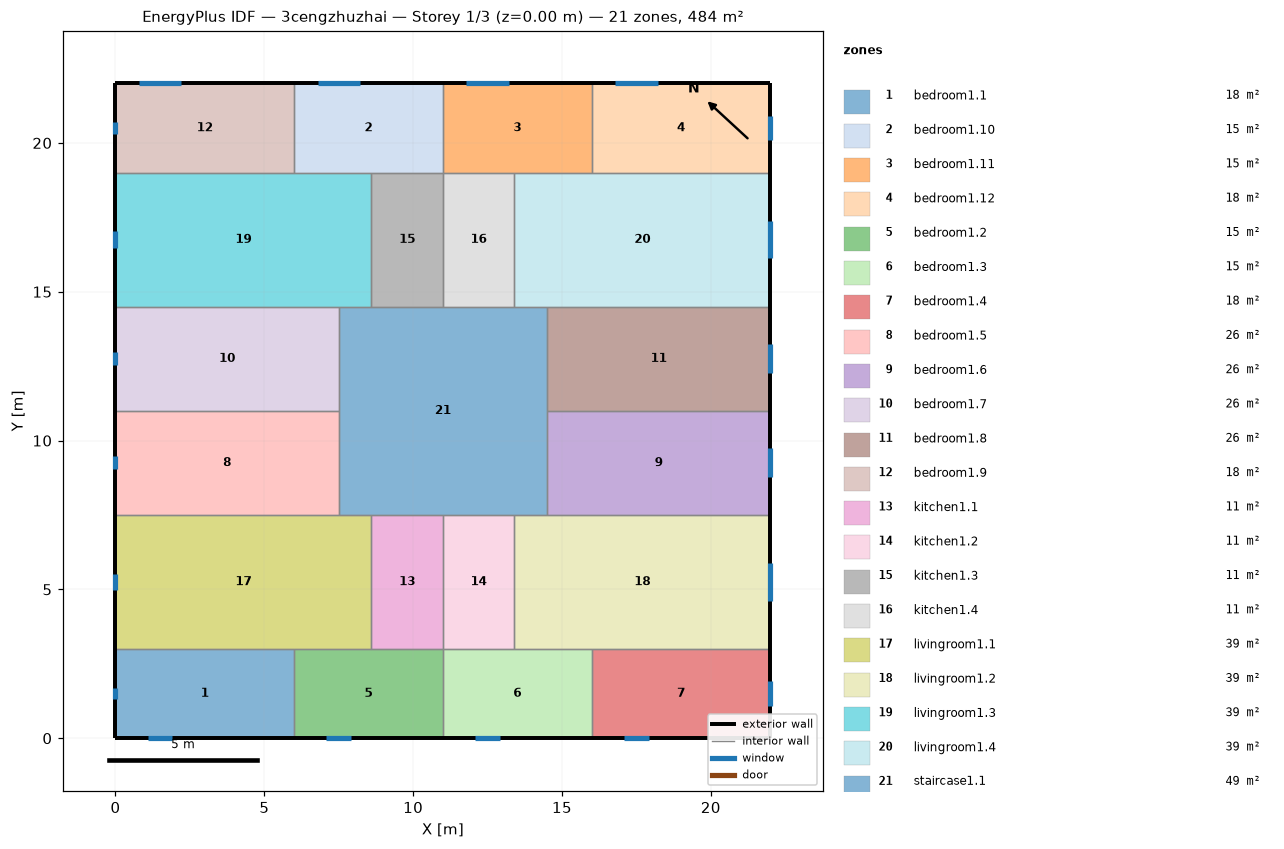
=== STOREY PLAN SPEC (per zone: floor XY polygon, exterior-wall plan segments, windows/doors) ===
zone 1: bedroom1.1  (18.0 m²)
  floor: (6.00, 3.00) (6.00, 0.00) (0.00, 0.00) (0.00, 3.00)
  exterior wall: (0.00, 3.00) – (0.00, 0.00)  [3.0 m]
    window: (0.00, 1.69) – (0.00, 1.31)  [0.6 m²]
  exterior wall: (0.00, 0.00) – (6.00, 0.00)  [6.0 m]
    window: (1.09, 0.00) – (1.91, 0.00)  [1.2 m²]
  interior walls: 2
zone 2: bedroom1.10  (15.0 m²)
  floor: (11.00, 22.00) (11.00, 19.00) (6.00, 19.00) (6.00, 22.00)
  exterior wall: (11.00, 22.00) – (6.00, 22.00)  [5.0 m]
    window: (8.21, 22.00) – (6.79, 22.00)  [2.1 m²]
  interior walls: 4
zone 3: bedroom1.11  (15.0 m²)
  floor: (16.00, 22.00) (16.00, 19.00) (11.00, 19.00) (11.00, 22.00)
  exterior wall: (16.00, 22.00) – (11.00, 22.00)  [5.0 m]
    window: (13.21, 22.00) – (11.79, 22.00)  [2.1 m²]
  interior walls: 4
zone 4: bedroom1.12  (18.0 m²)
  floor: (22.00, 22.00) (22.00, 19.00) (16.00, 19.00) (16.00, 22.00)
  exterior wall: (22.00, 19.00) – (22.00, 22.00)  [3.0 m]
    window: (22.00, 20.08) – (22.00, 20.92)  [1.2 m²]
  exterior wall: (22.00, 22.00) – (16.00, 22.00)  [6.0 m]
    window: (18.21, 22.00) – (16.79, 22.00)  [2.1 m²]
  interior walls: 2
zone 5: bedroom1.2  (15.0 m²)
  floor: (11.00, 3.00) (11.00, 0.00) (6.00, 0.00) (6.00, 3.00)
  exterior wall: (6.00, 0.00) – (11.00, 0.00)  [5.0 m]
    window: (7.09, 0.00) – (7.91, 0.00)  [1.2 m²]
  interior walls: 4
zone 6: bedroom1.3  (15.0 m²)
  floor: (16.00, 3.00) (16.00, 0.00) (11.00, 0.00) (11.00, 3.00)
  exterior wall: (11.00, 0.00) – (16.00, 0.00)  [5.0 m]
    window: (12.09, 0.00) – (12.91, 0.00)  [1.2 m²]
  interior walls: 4
zone 7: bedroom1.4  (18.0 m²)
  floor: (22.00, 3.00) (22.00, 0.00) (16.00, 0.00) (16.00, 3.00)
  exterior wall: (16.00, 0.00) – (22.00, 0.00)  [6.0 m]
    window: (17.09, 0.00) – (17.91, 0.00)  [1.2 m²]
  exterior wall: (22.00, 0.00) – (22.00, 3.00)  [3.0 m]
    window: (22.00, 1.08) – (22.00, 1.92)  [1.2 m²]
  interior walls: 2
zone 8: bedroom1.5  (26.2 m²)
  floor: (7.50, 11.00) (7.50, 7.50) (0.00, 7.50) (0.00, 11.00)
  exterior wall: (0.00, 11.00) – (0.00, 7.50)  [3.5 m]
    window: (0.00, 9.47) – (0.00, 9.03)  [0.7 m²]
  interior walls: 3
zone 9: bedroom1.6  (26.2 m²)
  floor: (22.00, 11.00) (22.00, 7.50) (14.50, 7.50) (14.50, 11.00)
  exterior wall: (22.00, 7.50) – (22.00, 11.00)  [3.5 m]
    window: (22.00, 8.77) – (22.00, 9.73)  [1.5 m²]
  interior walls: 3
zone 10: bedroom1.7  (26.2 m²)
  floor: (7.50, 14.50) (7.50, 11.00) (0.00, 11.00) (0.00, 14.50)
  exterior wall: (0.00, 14.50) – (0.00, 11.00)  [3.5 m]
    window: (0.00, 12.97) – (0.00, 12.53)  [0.7 m²]
  interior walls: 3
zone 11: bedroom1.8  (26.2 m²)
  floor: (22.00, 14.50) (22.00, 11.00) (14.50, 11.00) (14.50, 14.50)
  exterior wall: (22.00, 11.00) – (22.00, 14.50)  [3.5 m]
    window: (22.00, 12.27) – (22.00, 13.23)  [1.5 m²]
  interior walls: 3
zone 12: bedroom1.9  (18.0 m²)
  floor: (6.00, 22.00) (6.00, 19.00) (0.00, 19.00) (0.00, 22.00)
  exterior wall: (0.00, 22.00) – (0.00, 19.00)  [3.0 m]
    window: (0.00, 20.69) – (0.00, 20.31)  [0.6 m²]
  exterior wall: (6.00, 22.00) – (0.00, 22.00)  [6.0 m]
    window: (2.21, 22.00) – (0.79, 22.00)  [2.1 m²]
  interior walls: 2
zone 13: kitchen1.1  (10.8 m²)
  floor: (11.00, 7.50) (11.00, 3.00) (8.60, 3.00) (8.60, 7.50)
  interior walls: 4
zone 14: kitchen1.2  (10.8 m²)
  floor: (13.40, 7.50) (13.40, 3.00) (11.00, 3.00) (11.00, 7.50)
  interior walls: 4
zone 15: kitchen1.3  (10.8 m²)
  floor: (11.00, 19.00) (11.00, 14.50) (8.60, 14.50) (8.60, 19.00)
  interior walls: 4
zone 16: kitchen1.4  (10.8 m²)
  floor: (13.40, 19.00) (13.40, 14.50) (11.00, 14.50) (11.00, 19.00)
  interior walls: 4
zone 17: livingroom1.1  (38.7 m²)
  floor: (8.60, 7.50) (8.60, 3.00) (0.00, 3.00) (0.00, 7.50)
  exterior wall: (0.00, 7.50) – (0.00, 3.00)  [4.5 m]
    window: (0.00, 5.53) – (0.00, 4.97)  [0.8 m²]
  interior walls: 5
zone 18: livingroom1.2  (38.7 m²)
  floor: (22.00, 7.50) (22.00, 3.00) (13.40, 3.00) (13.40, 7.50)
  exterior wall: (22.00, 3.00) – (22.00, 7.50)  [4.5 m]
    window: (22.00, 4.63) – (22.00, 5.87)  [1.9 m²]
  interior walls: 5
zone 19: livingroom1.3  (38.7 m²)
  floor: (8.60, 19.00) (8.60, 14.50) (0.00, 14.50) (0.00, 19.00)
  exterior wall: (0.00, 19.00) – (0.00, 14.50)  [4.5 m]
    window: (0.00, 17.03) – (0.00, 16.47)  [0.8 m²]
  interior walls: 5
zone 20: livingroom1.4  (38.7 m²)
  floor: (22.00, 19.00) (22.00, 14.50) (13.40, 14.50) (13.40, 19.00)
  exterior wall: (22.00, 14.50) – (22.00, 19.00)  [4.5 m]
    window: (22.00, 16.13) – (22.00, 17.37)  [1.9 m²]
  interior walls: 5
zone 21: staircase1.1  (49.0 m²)
  floor: (14.50, 14.50) (14.50, 7.50) (7.50, 7.50) (7.50, 14.50)
  interior walls: 12

=== DERIVED (storey summary) ===
Building: 3cengzhuzhai
Storey: 1 of 3  (floor level z = 0.00 m)
Storey gross floor area: 484.0 m²
Zones on this storey: 21
  - bedroom1.1: floor 18.0 m²; exterior wall 9.0 m (27.0 m²); 2 window(s) 1.8 m²; WWR 6.7%
  - bedroom1.10: floor 15.0 m²; exterior wall 5.0 m (15.0 m²); 1 window(s) 2.1 m²; WWR 14.3%
  - bedroom1.11: floor 15.0 m²; exterior wall 5.0 m (15.0 m²); 1 window(s) 2.1 m²; WWR 14.3%
  - bedroom1.12: floor 18.0 m²; exterior wall 9.0 m (27.0 m²); 2 window(s) 3.4 m²; WWR 12.5%
  - bedroom1.2: floor 15.0 m²; exterior wall 5.0 m (15.0 m²); 1 window(s) 1.2 m²; WWR 8.3%
  - bedroom1.3: floor 15.0 m²; exterior wall 5.0 m (15.0 m²); 1 window(s) 1.2 m²; WWR 8.3%
  - bedroom1.4: floor 18.0 m²; exterior wall 9.0 m (27.0 m²); 2 window(s) 2.5 m²; WWR 9.2%
  - bedroom1.5: floor 26.2 m²; exterior wall 3.5 m (10.5 m²); 1 window(s) 0.7 m²; WWR 6.2%
  - bedroom1.6: floor 26.2 m²; exterior wall 3.5 m (10.5 m²); 1 window(s) 1.5 m²; WWR 13.9%
  - bedroom1.7: floor 26.2 m²; exterior wall 3.5 m (10.5 m²); 1 window(s) 0.7 m²; WWR 6.2%
  - bedroom1.8: floor 26.2 m²; exterior wall 3.5 m (10.5 m²); 1 window(s) 1.5 m²; WWR 13.9%
  - bedroom1.9: floor 18.0 m²; exterior wall 9.0 m (27.0 m²); 2 window(s) 2.7 m²; WWR 10.0%
  - kitchen1.1: floor 10.8 m²
  - kitchen1.2: floor 10.8 m²
  - kitchen1.3: floor 10.8 m²
  - kitchen1.4: floor 10.8 m²
  - livingroom1.1: floor 38.7 m²; exterior wall 4.5 m (13.5 m²); 1 window(s) 0.8 m²; WWR 6.2%
  - livingroom1.2: floor 38.7 m²; exterior wall 4.5 m (13.5 m²); 1 window(s) 1.9 m²; WWR 13.9%
  - livingroom1.3: floor 38.7 m²; exterior wall 4.5 m (13.5 m²); 1 window(s) 0.8 m²; WWR 6.2%
  - livingroom1.4: floor 38.7 m²; exterior wall 4.5 m (13.5 m²); 1 window(s) 1.9 m²; WWR 13.9%
  - staircase1.1: floor 49.0 m²
Zone adjacency (shared interzone walls):
  - bedroom1.1 ↔ bedroom1.2
  - bedroom1.1 ↔ livingroom1.1
  - bedroom1.10 ↔ bedroom1.11
  - bedroom1.10 ↔ bedroom1.9
  - bedroom1.10 ↔ kitchen1.3
  - bedroom1.10 ↔ livingroom1.3
  - bedroom1.11 ↔ bedroom1.12
  - bedroom1.11 ↔ kitchen1.4
  - bedroom1.11 ↔ livingroom1.4
  - bedroom1.12 ↔ livingroom1.4
  - bedroom1.2 ↔ bedroom1.3
  - bedroom1.2 ↔ kitchen1.1
  - bedroom1.2 ↔ livingroom1.1
  - bedroom1.3 ↔ bedroom1.4
  - bedroom1.3 ↔ kitchen1.2
  - bedroom1.3 ↔ livingroom1.2
  - bedroom1.4 ↔ livingroom1.2
  - bedroom1.5 ↔ bedroom1.7
  - bedroom1.5 ↔ livingroom1.1
  - bedroom1.5 ↔ staircase1.1
  - bedroom1.6 ↔ bedroom1.8
  - bedroom1.6 ↔ livingroom1.2
  - bedroom1.6 ↔ staircase1.1
  - bedroom1.7 ↔ livingroom1.3
  - bedroom1.7 ↔ staircase1.1
  - bedroom1.8 ↔ livingroom1.4
  - bedroom1.8 ↔ staircase1.1
  - bedroom1.9 ↔ livingroom1.3
  - kitchen1.1 ↔ kitchen1.2
  - kitchen1.1 ↔ livingroom1.1
  - kitchen1.1 ↔ staircase1.1
  - kitchen1.2 ↔ livingroom1.2
  - kitchen1.2 ↔ staircase1.1
  - kitchen1.3 ↔ kitchen1.4
  - kitchen1.3 ↔ livingroom1.3
  - kitchen1.3 ↔ staircase1.1
  - kitchen1.4 ↔ livingroom1.4
  - kitchen1.4 ↔ staircase1.1
  - livingroom1.1 ↔ staircase1.1
  - livingroom1.2 ↔ staircase1.1
  - livingroom1.3 ↔ staircase1.1
  - livingroom1.4 ↔ staircase1.1